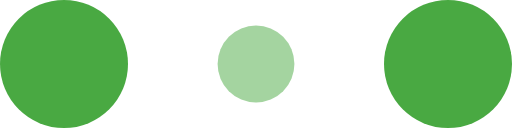
t = 0.00 s
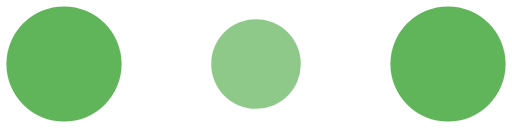
t = 0.10 s
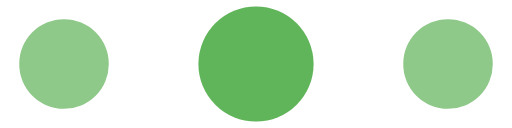
t = 0.30 s
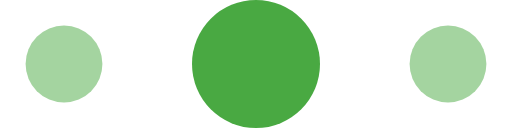
t = 0.40 s
t = 0.50 s: frame unchanged from t = 0.30 s, image omitted
t = 0.70 s: frame unchanged from t = 0.10 s, image omitted

The animated SVG that drew these frames (rendered in a browser with its animation timeline set to each time). Animation: 6 SMIL elements (animate=6); one cycle of 0.80 s, repeats indefinitely.

<svg width="120" height="30" viewBox="0 0 120 30" xmlns="http://www.w3.org/2000/svg" fill="#49a942">
    <circle cx="15" cy="15" r="15">
        <animate attributeName="r" from="15" to="15"
                 begin="0s" dur="0.8s"
                 values="15;9;15" calcMode="linear"
                 repeatCount="indefinite" />
        <animate attributeName="fill-opacity" from="1" to="1"
                 begin="0s" dur="0.8s"
                 values="1;.5;1" calcMode="linear"
                 repeatCount="indefinite" />
    </circle>
    <circle cx="60" cy="15" r="9" fill-opacity="0.3">
        <animate attributeName="r" from="9" to="9"
                 begin="0s" dur="0.8s"
                 values="9;15;9" calcMode="linear"
                 repeatCount="indefinite" />
        <animate attributeName="fill-opacity" from="0.5" to="0.5"
                 begin="0s" dur="0.8s"
                 values=".5;1;.5" calcMode="linear"
                 repeatCount="indefinite" />
    </circle>
    <circle cx="105" cy="15" r="15">
        <animate attributeName="r" from="15" to="15"
                 begin="0s" dur="0.8s"
                 values="15;9;15" calcMode="linear"
                 repeatCount="indefinite" />
        <animate attributeName="fill-opacity" from="1" to="1"
                 begin="0s" dur="0.8s"
                 values="1;.5;1" calcMode="linear"
                 repeatCount="indefinite" />
    </circle>
</svg>
